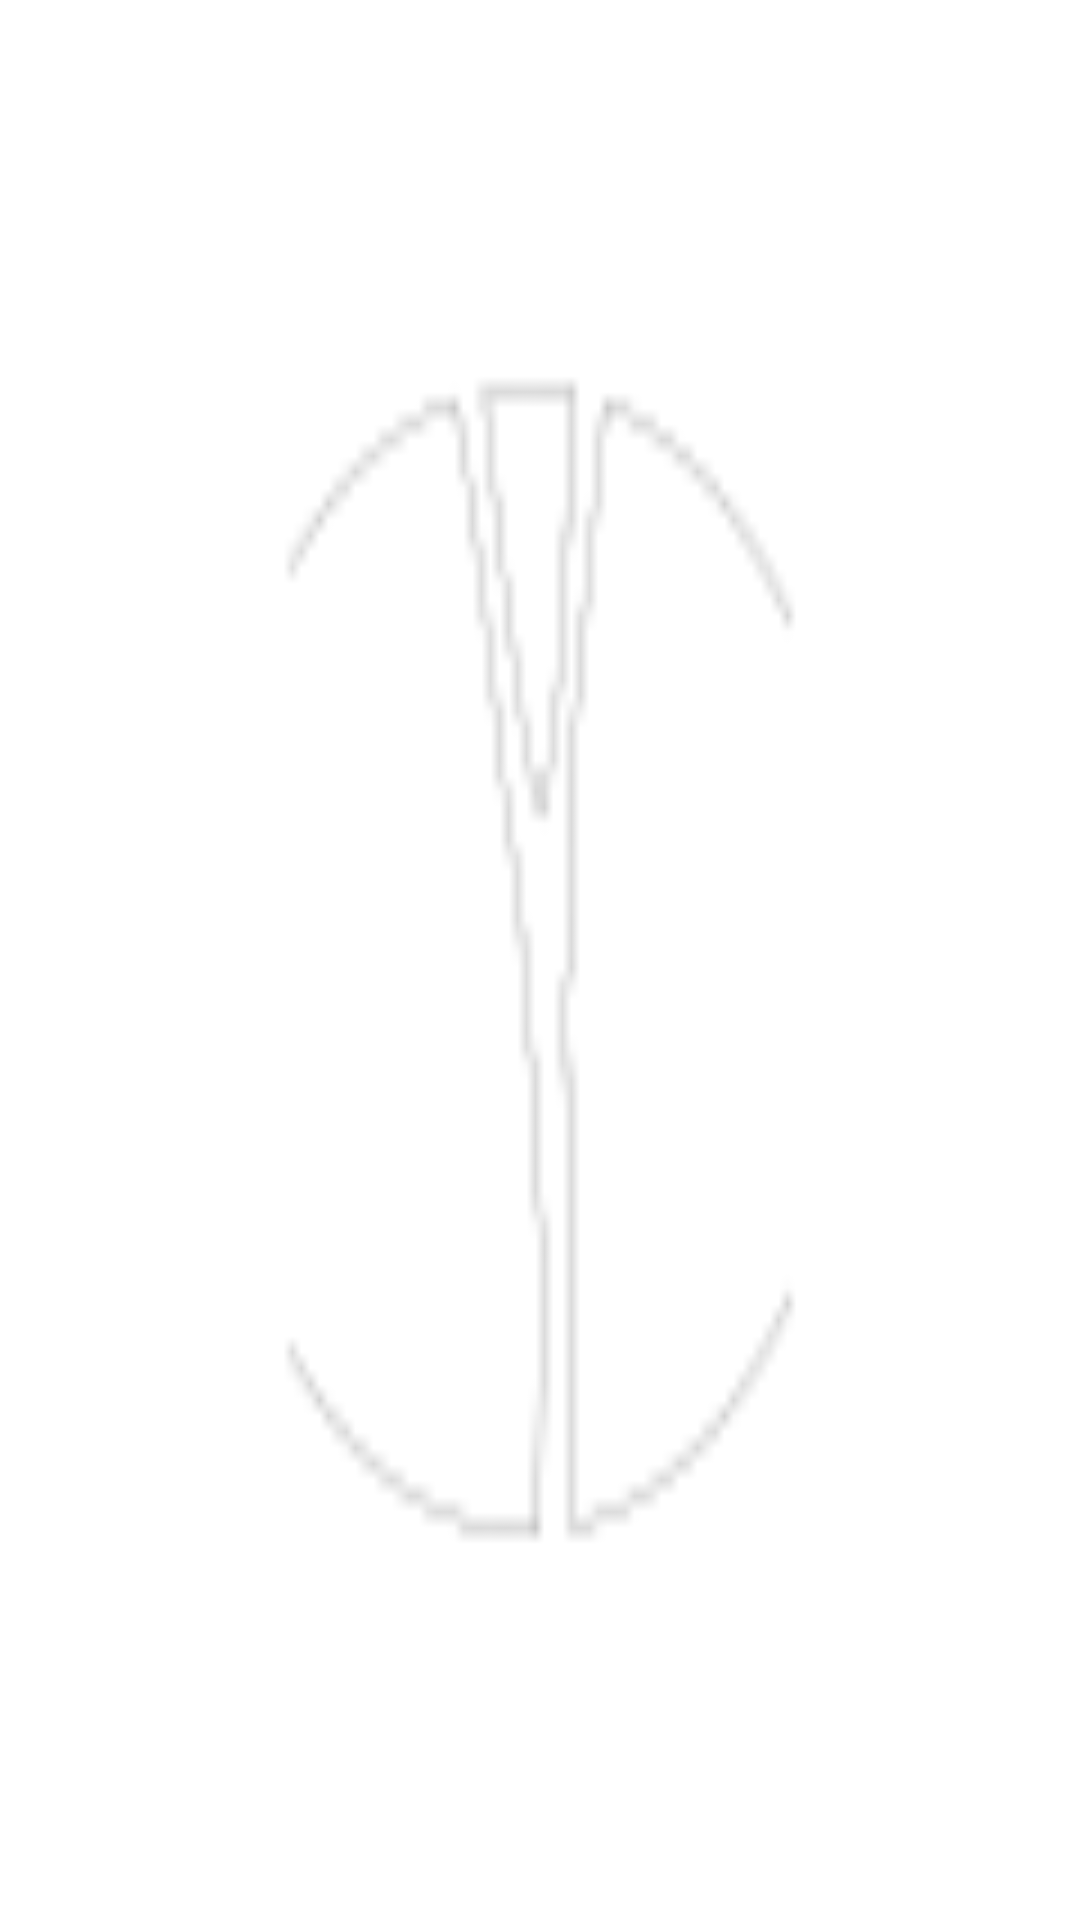

The Android layout XML behind this screen, and the referenced resources:
<!-- AndroidManifest.xml: application theme YepTheme -->
<!-- res/layout/activity_main.xml -->
<RelativeLayout xmlns:android="http://schemas.android.com/apk/res/android"
    xmlns:tools="http://schemas.android.com/tools"
    android:layout_width="match_parent"
    android:layout_height="match_parent"
    tools:context=".LoginActivity"
    android:background="@color/text_color">

    <ImageView
        android:id="@+id/backgroundImage"
        android:layout_width="match_parent"
        android:layout_height="fill_parent"
        android:layout_alignParentRight="true"
        android:layout_alignParentLeft="true"
        android:layout_alignParentTop="true"
        android:scaleType="fitXY"
        android:src="@drawable/background" />

</RelativeLayout>
<!-- resources referenced by this layout -->
<resources>
  <color name="text_color">#FFFFFF</color>
  <!-- drawable background: png bitmap (drawable-hdpi, 711 bytes) -->
  <style name="YepTheme" parent="Theme.AppCompat.Light.DarkActionBar">
      </style>
</resources>
